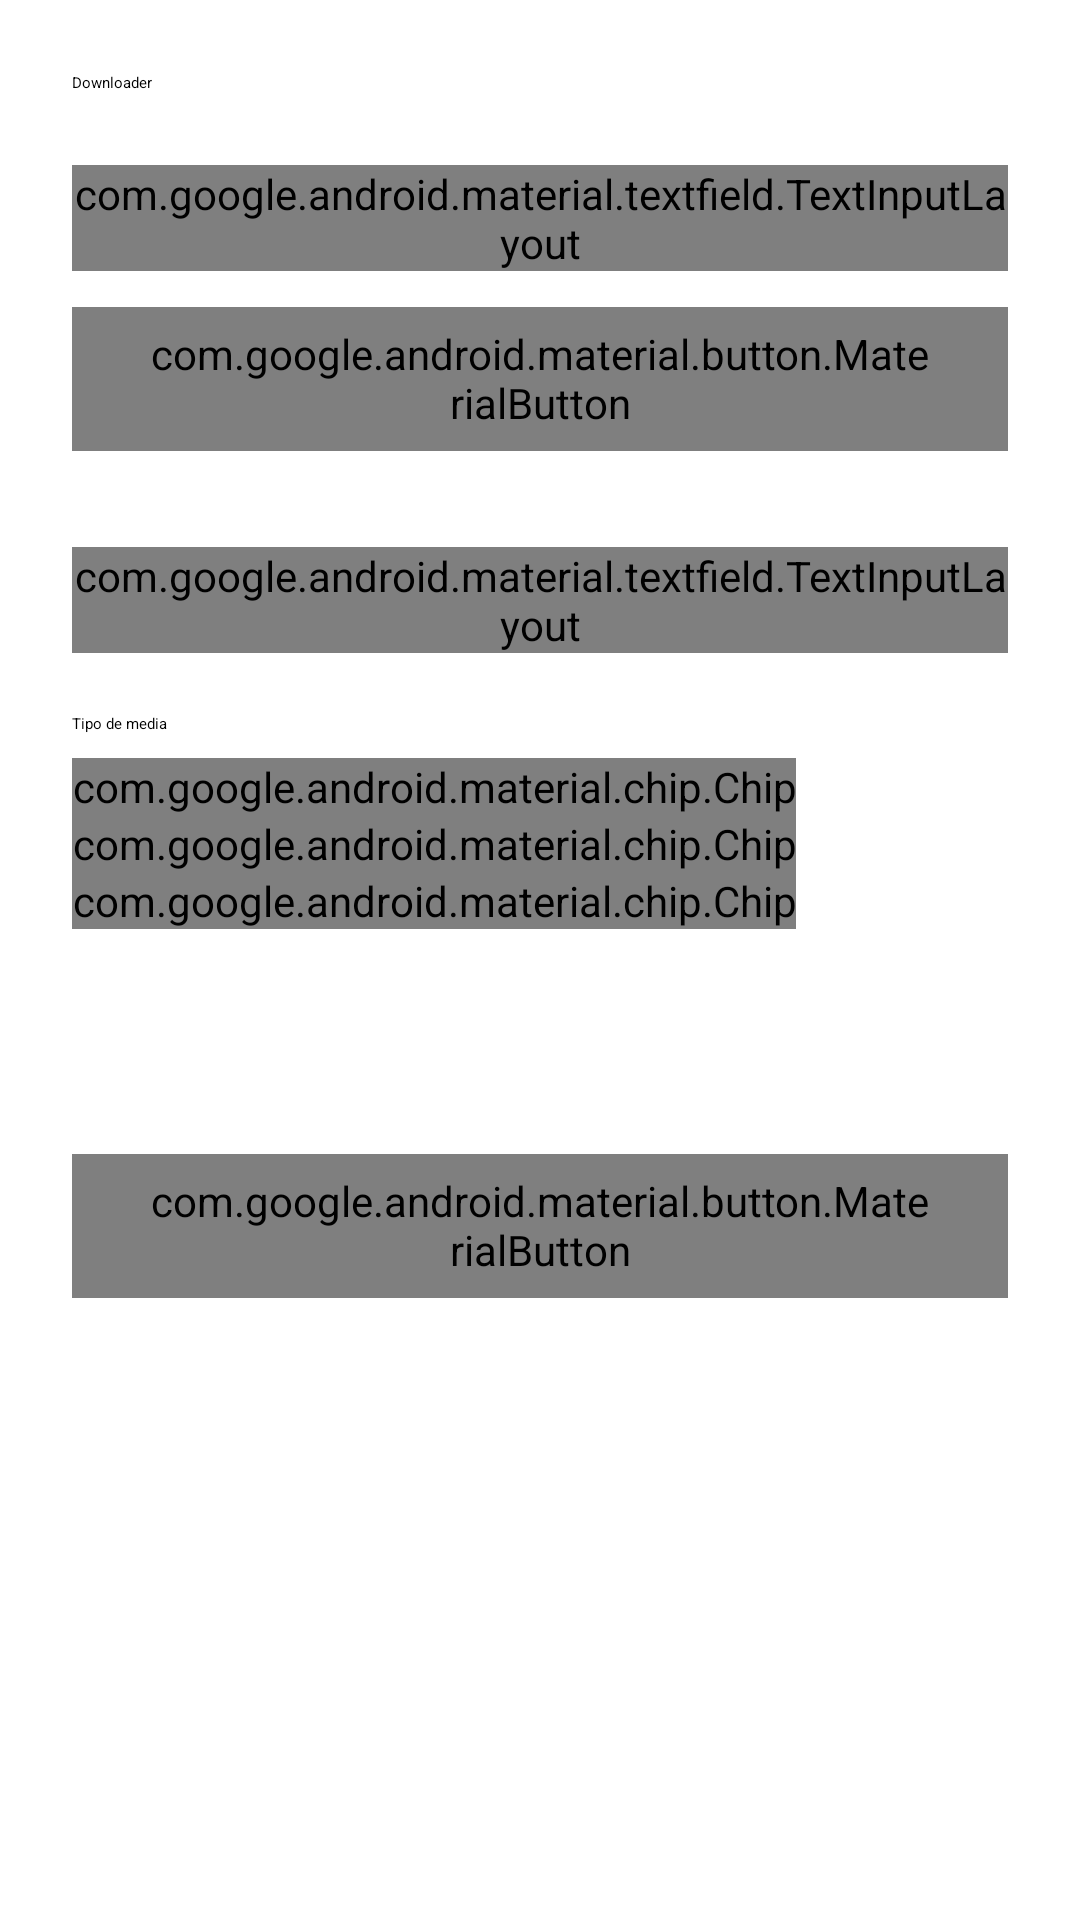

This screen was rendered from an Android layout file. Write that file and the resources it references.
<!-- AndroidManifest.xml: application theme Theme.Nexa -->
<!-- res/layout/activity_downloader.xml -->
<?xml version="1.0" encoding="utf-8"?>
<androidx.coordinatorlayout.widget.CoordinatorLayout
    xmlns:android="http://schemas.android.com/apk/res/android"
    xmlns:app="http://schemas.android.com/apk/res-auto"
    android:id="@+id/downloaderRoot"
    android:layout_width="match_parent"
    android:layout_height="match_parent"
    android:fitsSystemWindows="true">

    <ScrollView
        android:layout_width="match_parent"
        android:layout_height="match_parent">

        <LinearLayout
            android:layout_width="match_parent"
            android:layout_height="wrap_content"
            android:orientation="vertical"
            android:padding="24dp">

            <TextView
                android:layout_width="wrap_content"
                android:layout_height="wrap_content"
                android:text="Downloader"
                android:textAppearance="?attr/textAppearanceHeadlineMedium"
                android:layout_marginBottom="24dp" />

            <com.google.android.material.textfield.TextInputLayout
                android:id="@+id/urlInputLayout"
                style="@style/Widget.Material3.TextInputLayout.OutlinedBox"
                android:layout_width="match_parent"
                android:layout_height="wrap_content"
                android:hint="Link (YouTube ou URL direto de mp3, mp4, jpg...)">

                <com.google.android.material.textfield.TextInputEditText
                    android:id="@+id/urlEditText"
                    android:layout_width="match_parent"
                    android:layout_height="wrap_content"
                    android:inputType="textUri"
                    android:maxLines="1" />

            </com.google.android.material.textfield.TextInputLayout>

            <com.google.android.material.button.MaterialButton
                android:id="@+id/analyzeButton"
                style="@style/Widget.Material3.Button.OutlinedButton"
                android:layout_width="match_parent"
                android:layout_height="wrap_content"
                android:layout_marginTop="12dp"
                android:text="Analisar link" />

            <com.google.android.material.progressindicator.LinearProgressIndicator
                android:id="@+id/analyzeProgress"
                style="@style/Widget.Material3.LinearProgressIndicator"
                android:layout_width="match_parent"
                android:layout_height="wrap_content"
                android:layout_marginTop="12dp"
                android:visibility="invisible"
                android:indeterminate="true" />

            <androidx.cardview.widget.CardView
                android:id="@+id/videoInfoCard"
                android:layout_width="match_parent"
                android:layout_height="wrap_content"
                android:layout_marginTop="16dp"
                app:cardCornerRadius="16dp"
                app:cardElevation="0dp"
                android:visibility="gone">

                <LinearLayout
                    android:layout_width="match_parent"
                    android:layout_height="wrap_content"
                    android:orientation="vertical"
                    android:padding="16dp">

                    <ImageView
                        android:id="@+id/videoThumbnail"
                        android:layout_width="match_parent"
                        android:layout_height="180dp"
                        android:scaleType="centerCrop"
                        android:background="#22000000" />

                    <TextView
                        android:id="@+id/videoTitle"
                        android:layout_width="match_parent"
                        android:layout_height="wrap_content"
                        android:layout_marginTop="12dp"
                        android:textAppearance="?attr/textAppearanceTitleMedium"
                        android:maxLines="2"
                        android:ellipsize="end" />

                    <TextView
                        android:id="@+id/videoMeta"
                        android:layout_width="match_parent"
                        android:layout_height="wrap_content"
                        android:layout_marginTop="4dp"
                        android:textAppearance="?attr/textAppearanceBodySmall" />

                    <TextView
                        android:layout_width="wrap_content"
                        android:layout_height="wrap_content"
                        android:layout_marginTop="16dp"
                        android:text="Formato"
                        android:textAppearance="?attr/textAppearanceLabelLarge" />

                    <com.google.android.material.chip.ChipGroup
                        android:id="@+id/streamChipGroup"
                        android:layout_width="wrap_content"
                        android:layout_height="wrap_content"
                        android:layout_marginTop="8dp"
                        app:singleSelection="true"
                        app:selectionRequired="true" />

                </LinearLayout>

            </androidx.cardview.widget.CardView>

            <com.google.android.material.textfield.TextInputLayout
                android:id="@+id/fileNameInputLayout"
                style="@style/Widget.Material3.TextInputLayout.OutlinedBox"
                android:layout_width="match_parent"
                android:layout_height="wrap_content"
                android:layout_marginTop="16dp"
                android:hint="Nome do ficheiro (ex.: musica.mp3)">

                <com.google.android.material.textfield.TextInputEditText
                    android:id="@+id/fileNameEditText"
                    android:layout_width="match_parent"
                    android:layout_height="wrap_content"
                    android:inputType="text"
                    android:maxLines="1" />

            </com.google.android.material.textfield.TextInputLayout>

            <TextView
                android:id="@+id/mediaKindLabel"
                android:layout_width="wrap_content"
                android:layout_height="wrap_content"
                android:layout_marginTop="20dp"
                android:text="Tipo de media"
                android:textAppearance="?attr/textAppearanceLabelLarge" />

            <com.google.android.material.chip.ChipGroup
                android:id="@+id/mediaKindChipGroup"
                android:layout_width="wrap_content"
                android:layout_height="wrap_content"
                android:layout_marginTop="8dp"
                app:singleSelection="true"
                app:selectionRequired="true">

                <com.google.android.material.chip.Chip
                    android:id="@+id/chipAudio"
                    style="@style/Widget.Material3.Chip.Filter"
                    android:layout_width="wrap_content"
                    android:layout_height="wrap_content"
                    android:text="Áudio"
                    android:checked="true" />

                <com.google.android.material.chip.Chip
                    android:id="@+id/chipVideo"
                    style="@style/Widget.Material3.Chip.Filter"
                    android:layout_width="wrap_content"
                    android:layout_height="wrap_content"
                    android:text="Vídeo" />

                <com.google.android.material.chip.Chip
                    android:id="@+id/chipImage"
                    style="@style/Widget.Material3.Chip.Filter"
                    android:layout_width="wrap_content"
                    android:layout_height="wrap_content"
                    android:text="Imagem" />

            </com.google.android.material.chip.ChipGroup>

            <com.google.android.material.progressindicator.LinearProgressIndicator
                android:id="@+id/downloadProgress"
                style="@style/Widget.Material3.LinearProgressIndicator"
                android:layout_width="match_parent"
                android:layout_height="wrap_content"
                android:layout_marginTop="28dp"
                android:visibility="invisible"
                android:indeterminate="false"
                android:max="100" />

            <TextView
                android:id="@+id/progressLabel"
                android:layout_width="wrap_content"
                android:layout_height="wrap_content"
                android:layout_marginTop="8dp"
                android:textAppearance="?attr/textAppearanceBodySmall"
                android:visibility="invisible" />

            <com.google.android.material.button.MaterialButton
                android:id="@+id/downloadButton"
                style="@style/Widget.Material3.Button"
                android:layout_width="match_parent"
                android:layout_height="wrap_content"
                android:layout_marginTop="28dp"
                android:text="Descarregar" />

        </LinearLayout>

    </ScrollView>

</androidx.coordinatorlayout.widget.CoordinatorLayout>
<!-- resources referenced by this layout -->
<resources>
  <style name="Theme.Nexa" parent="Theme.AppCompat.DayNight.NoActionBar">
          <item name="windowActionBar">false</item>
          <item name="windowNoTitle">true</item>
          <item name="android:windowBackground">@color/bg_primary</item>
      </style>
  <color name="bg_primary">#FFFFFF</color>
</resources>
